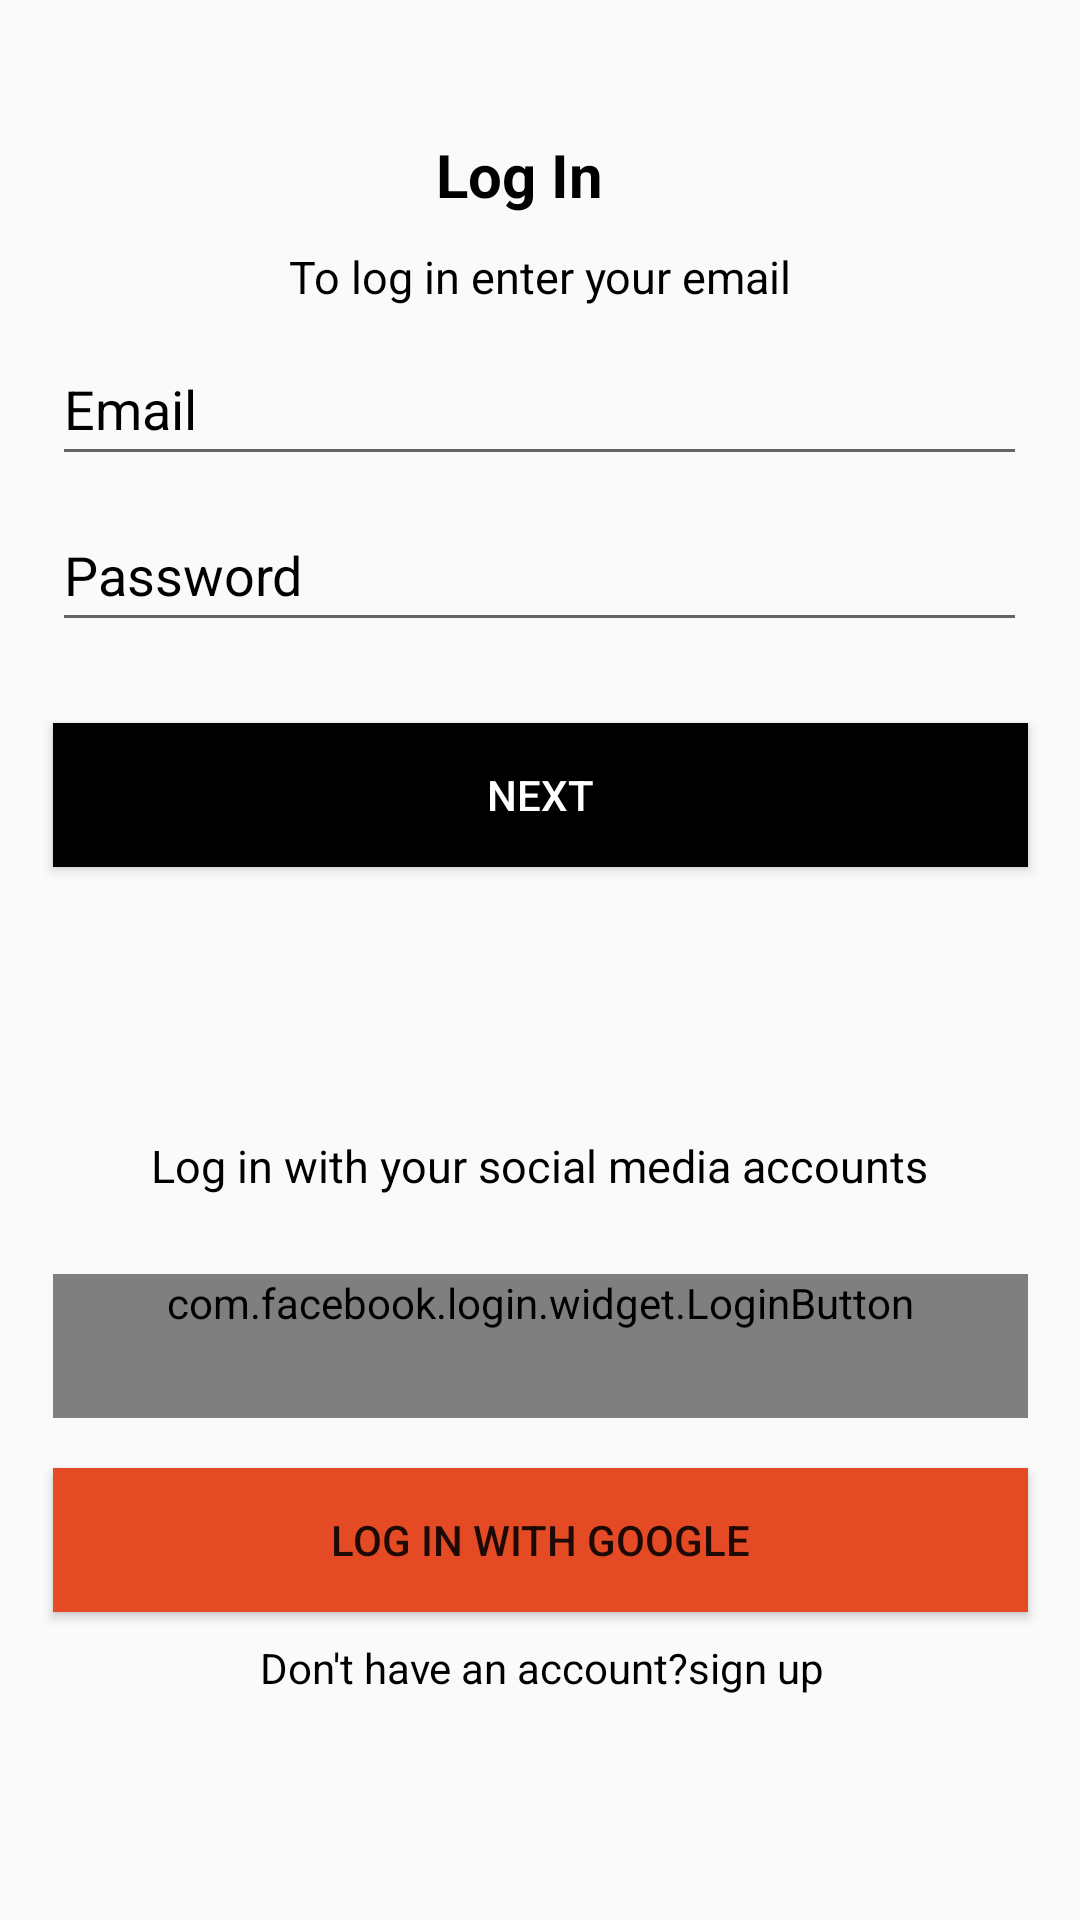

This screen was rendered from an Android layout file. Write that file and the resources it references.
<!-- AndroidManifest.xml: application theme Theme.Haritagedemo -->
<!-- res/layout/activity_loginactivity.xml -->
<?xml version="1.0" encoding="utf-8"?>
<androidx.constraintlayout.widget.ConstraintLayout xmlns:android="http://schemas.android.com/apk/res/android"
    xmlns:app="http://schemas.android.com/apk/res-auto"
    xmlns:tools="http://schemas.android.com/tools"
    android:layout_width="match_parent"
    android:layout_height="match_parent"
    tools:context=".Login.LoginActivity">

    <TextView
        android:id="@+id/LogIn"
        android:layout_width="68dp"
        android:layout_height="29dp"
        android:text="Log In"
        android:textColor="@color/black"
        android:textSize="20dp"
        android:textStyle="bold"
        app:layout_constraintBottom_toBottomOf="parent"
        app:layout_constraintEnd_toEndOf="parent"
        app:layout_constraintHorizontal_bias="0.498"
        app:layout_constraintStart_toStartOf="parent"
        app:layout_constraintTop_toTopOf="parent"
        app:layout_constraintVertical_bias="0.073" />

    <TextView
        android:id="@+id/textView2"
        android:layout_width="wrap_content"
        android:layout_height="wrap_content"
        android:text="To log in enter your email"
        android:textSize="15dp"
        android:textColor="@color/black"
        app:layout_constraintBottom_toBottomOf="parent"
        app:layout_constraintEnd_toEndOf="parent"
        app:layout_constraintStart_toStartOf="parent"
        app:layout_constraintTop_toBottomOf="@+id/LogIn"
        app:layout_constraintVertical_bias="0.015" />

    <EditText
        android:id="@+id/email_Et"
        android:layout_width="325dp"
        android:layout_height="wrap_content"
        android:hint="Email"
        android:inputType="text"
        android:minHeight="48dp"
        android:textColorHint="@color/black"
        app:layout_constraintBottom_toBottomOf="parent"
        app:layout_constraintEnd_toEndOf="parent"
        app:layout_constraintHorizontal_bias="0.498"
        app:layout_constraintStart_toStartOf="parent"
        app:layout_constraintTop_toBottomOf="@+id/textView2"
        app:layout_constraintVertical_bias="0.017" />

    <EditText
        android:id="@+id/password_Et"
        android:inputType="text"
        android:layout_width="325dp"
        android:layout_height="wrap_content"
        android:hint="Password"
        android:minHeight="48dp"
        android:textColorHint="@color/black"
        app:layout_constraintBottom_toBottomOf="parent"
        app:layout_constraintEnd_toEndOf="parent"
        app:layout_constraintHorizontal_bias="0.498"
        app:layout_constraintStart_toStartOf="parent"
        app:layout_constraintTop_toBottomOf="@+id/email_Et"
        app:layout_constraintVertical_bias="0.017" />

    <Button
        android:id="@+id/next_Bt"
        android:layout_width="325dp"
        android:layout_height="wrap_content"
        android:background="@color/black"
        android:text="Next"
        android:textColor="@color/white"
        app:layout_constraintBottom_toBottomOf="parent"
        app:layout_constraintEnd_toEndOf="parent"
        app:layout_constraintStart_toStartOf="parent"
        app:layout_constraintTop_toBottomOf="@+id/password_Et"
        app:layout_constraintVertical_bias="0.071" />

    <TextView
        android:id="@+id/textView3"
        android:layout_width="wrap_content"
        android:layout_height="wrap_content"
        android:text="Log in with your social media accounts"
        android:textColor="@color/black"
        android:textSize="15dp"
        app:layout_constraintBottom_toBottomOf="parent"
        app:layout_constraintEnd_toEndOf="parent"
        app:layout_constraintHorizontal_bias="0.497"
        app:layout_constraintStart_toStartOf="parent"
        app:layout_constraintTop_toBottomOf="@+id/next_Bt"
        app:layout_constraintVertical_bias="0.27" />

    <com.facebook.login.widget.LoginButton
        android:id="@+id/login_with_fb"
        android:layout_width="325dp"
        android:layout_height="wrap_content"
        android:minHeight="48dp"
        android:text="Log in with Facebook"
        android:textColor="@color/white"
        android:textSize="20dp"
        app:layout_constraintBottom_toBottomOf="parent"
        app:layout_constraintEnd_toEndOf="parent"
        app:layout_constraintStart_toStartOf="parent"
        app:layout_constraintTop_toBottomOf="@+id/textView3"
        app:layout_constraintVertical_bias="0.134"
        tools:ignore="TouchTargetSizeCheck,TouchTargetSizeCheck" />

    <Button
        android:id="@+id/login_with_google"
        android:layout_width="325dp"
        android:layout_height="wrap_content"
        android:background="@color/orange"
        android:text="Log in with Google"
        app:layout_constraintBottom_toBottomOf="parent"
        app:layout_constraintEnd_toEndOf="parent"
        app:layout_constraintStart_toStartOf="parent"
        app:layout_constraintTop_toBottomOf="@+id/login_with_fb"
        app:layout_constraintVertical_bias="0.139" />

    <TextView
        android:id="@+id/signuplink"
        android:layout_width="313dp"
        android:layout_height="29dp"
        android:text="Don't have an account?sign up"
        android:textAlignment="center"
        android:textColor="@color/black"
        android:textSize="14dp"
        app:layout_constraintBottom_toBottomOf="parent"
        app:layout_constraintEnd_toEndOf="parent"
        app:layout_constraintHorizontal_bias="0.515"
        app:layout_constraintStart_toStartOf="parent"
        app:layout_constraintTop_toBottomOf="@+id/login_with_google"
        app:layout_constraintVertical_bias="0.123" />

</androidx.constraintlayout.widget.ConstraintLayout>
<!-- resources referenced by this layout -->
<resources>
  <color name="black">#FF000000</color>
  <color name="orange">#e44b25</color>
  <color name="white">#FFFFFFFF</color>
  <style name="Theme.Haritagedemo" parent="Theme.AppCompat.Light.NoActionBar">
          
          <item name="colorOnPrimary">@color/white</item>
          
          <item name="colorSecondary">@color/teal_200</item>
          <item name="colorSecondaryVariant">@color/teal_700</item>
          <item name="colorOnSecondary">@color/black</item>
          
          <item name="android:statusBarColor" tools:targetApi="l">?attr/colorPrimaryVariant</item>
          
          <item name="android:windowAnimationStyle">@style/animation</item>
      </style>
  <color name="teal_200">#FF03DAC5</color>
  <color name="teal_700">#FF018786</color>
  <style name="animation">
          <item name="android:windowEnterAnimation">@android:anim/fade_in</item>
          <item name="android:windowExitAnimation">@android:anim/fade_out</item>
  
      </style>
</resources>
